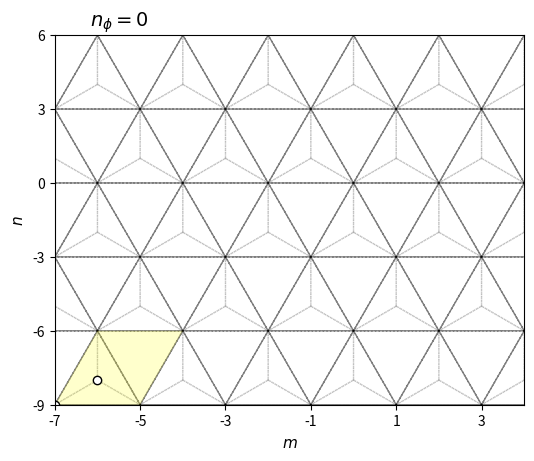

Write the Python code that produced this figure. (Note: this script raises an exception after producing the figure.)
import numpy as np
import matplotlib.pyplot as plt
from matplotlib.patches import Polygon
import matplotlib.gridspec as gridspec

# lattice vectors (normalized)

a1 = (1/2) * np.array([1, np.sqrt(3)])
a2 = (1/2) * np.array([-1, np.sqrt(3)])
avec = np.vstack((a1, a2))

a=1

if __name__ == '__main__':

    fig = plt.figure()

    # gs = gridspec.GridSpec(1, 2, width_ratios=[1.4, 1])

    ax = plt.subplot(111)

    delta = np.zeros((3, 2))
    delta[0, :] = (-1 / 3) * avec[0, :] + (-1 / 3) * avec[1, :]
    delta[1, :] = (2 / 3) * avec[0, :] + (-1 / 3) * avec[1, :]
    delta[2, :] = (-1 / 3) * avec[0, :] + (2 / 3) * avec[1, :]

    secondNN = np.zeros((6, 2))
    # positive direction for A sites / negative direction for B sites
    secondNN[0, :] = avec[0, :]
    secondNN[1, :] = -avec[0, :] + avec[1, :]
    secondNN[2, :] = -avec[1, :]
    # negative direction for A sites / positive direction for B sites
    secondNN[3, :] = avec[1, :]
    secondNN[4, :] = -avec[0, :]
    secondNN[5, :] = avec[0, :] - avec[1, :]

    fifthNN = np.zeros((6, 2))
    fifthNN[0, :] = -avec[0, :] - avec[1, :]
    fifthNN[1, :] = -avec[0, :] + 2 * avec[1, :]
    fifthNN[2, :] = 2 * avec[0, :] - avec[1, :]
    fifthNN[3, :] = avec[0, :] + avec[1, :]
    fifthNN[4, :] = -2 * avec[0, :] + avec[1, :]
    fifthNN[5, :] = avec[0, :] - 2 * avec[1, :]

    for m in range(-6, 6):
        for n in range(-6, 6):
            xcoord = 0 + 2*n*avec[0, 0] + m*avec[0, 0]
            ycoord = 0 + m*avec[0, 1]
            for i in range(3):
                ax.arrow(xcoord, ycoord, delta[i, 0], delta[i, 1], color='gray', width=0.0001, ls=':', alpha=0.5)

    for m in range(-6, 6):
        for n in range(-6, 6):
            xcoord = 0 + 2*n*avec[0, 0] + m*avec[0, 0]
            ycoord = 0 + m*avec[0, 1]
            ax.arrow(xcoord, ycoord, avec[0, 0], avec[0, 1], color='black', width=0.0001, ls='--', alpha=0.5)
            ax.arrow(xcoord, ycoord, 2*avec[0, 0], 0, color='black', width=0.0001, ls='--', alpha=0.5)
            ax.arrow(xcoord, ycoord, avec[0, 0], -avec[0, 1], color='black', width=0.0001, ls='--', alpha=0.5)


    # ax.scatter(delta[:, 0], delta[:, 1], color='blue', zorder=2)
    # ax.scatter(secondNN[0:3, 0], secondNN[0:3, 1], color='green')
    # ax.scatter(secondNN[3:6, 0], secondNN[3:6, 1], color='green', marker='x')
    # ax.scatter(fifthNN[0:3, 0], fifthNN[0:3, 1], color='red', zorder=2)
    # ax.scatter(fifthNN[3:6, 0], fifthNN[3:6, 1], color='red', marker='x', zorder=2)
    ax.set_xlabel('$m$', fontsize=11)
    ax.set_ylabel('$n$', fontsize=11)

    # ax.arrow(0, 0, avec[0, 0], avec[0, 1], color='black', head_width=0.1, length_includes_head=True)
    # ax.arrow(0, 0, avec[1, 0], avec[1, 1], color='black', head_width=0.1, length_includes_head=True)
    # ax.text(avec[0, 0]/3, 0.4, "$\mathbf{a}_1$")
    # ax.text(avec[0, 0]/3, -0.5, "$\mathbf{a}_2$")

    # ax.annotate("", xy=(0, 0), xycoords='data', xytext=(avec[0, 0], avec[0, 1]), textcoords='data',
    #            arrowprops=dict(arrowstyle="<->", connectionstyle="arc3", color='k', lw=2))
    # ax.text(0.00 * avec[0, 0], 0.5 * avec[0, 1], 'a', fontsize=11)

    # ax.annotate("", xy=(0, 0), xycoords='data', xytext=(avec[0, 0], 0), textcoords='data',
    #             arrowprops=dict(arrowstyle="<->", connectionstyle="arc3", color='k', lw=2))
    # ax.text(0.35 * avec[0, 0], -0.4 * avec[0, 1], 'b', fontsize=11)
    #
    # ax.annotate("", xy=(avec[0, 0], 0), xycoords='data', xytext=(avec[0, 0], (1 / 3) * avec[0, 1]), textcoords='data',
    #             arrowprops=dict(arrowstyle="<->", connectionstyle="arc3", color='k', lw=2))
    # ax.text(1.2 * avec[0, 0], 0.25 * (1 / 3) * avec[0, 1], 'c', fontsize=11)


    def xformat(value, tick_number):
        return "{}".format(int(value / (a/2)))

    def yformat(value, tick_number):
        return "{}".format(int(round(value/(np.sqrt(3)/6))))

    ax.set_xlim([-7*avec[0, 0], 4*avec[0, 0]])
    ax.set_xticks(np.arange(-7 * avec[0, 0], 4 * avec[0, 0]+0.1, step=2*avec[0, 0]))
    ax.set_ylim([-3*avec[0, 1], 2*avec[0, 1]])
    ax.set_yticks(np.arange(-3 * avec[0, 1], 2 * avec[0, 1]+0.1, step=avec[0, 1]))

    ax.xaxis.set_major_formatter(plt.FuncFormatter(xformat))
    ax.yaxis.set_major_formatter(plt.FuncFormatter(yformat))

    ax.tick_params(axis='both', which='major', labelsize=10)

    muc = Polygon(((-7*avec[0, 0], -3*avec[0, 1]), (-7*avec[0, 0]+avec[0, 0], -3*avec[0, 1]+avec[0, 1]), (-7*avec[0, 0]+3*avec[0, 0], -3*avec[0, 1]+avec[0, 1]), (-7*avec[0, 0]+2*avec[0, 0], -3*avec[0, 1]+0)), fc=(1, 1, 0, 0.2))

    #uc = Polygon(((0, 0), (avec[0, 0], avec[0, 1]), (3 * avec[0, 0], avec[0, 1]), (2 * avec[0, 0], 0)), fill=False, ec='g')

    fig.text(0.2, 0.9, "$n_\phi=0$", fontsize=14)

    ax.add_artist(muc)
    #ax.add_artist(uc)

    for y in range(1):
        for x in range(1):
            ax.scatter(-7*avec[0, 0]+2*x*avec[0, 0]+y*avec[0, 0]+0, -3*avec[0, 1]+0+y*avec[0, 1], color='k', zorder=2, facecolors='white')
            ax.scatter(-7*avec[0, 0]+delta[1, 0]+2*x*avec[0, 0]+y*avec[0, 0], -3*avec[0, 1]+delta[1, 1]+y*avec[0, 1], color='k', zorder=2, facecolors='white')

    ax.set_aspect('equal', adjustable='box')

########################################################################################################################

    # ax1 = plt.subplot(gs[1])
    #
    # box = ax1.get_position()
    # box.y0 = box.y0 - 0.015
    # box.y1 = box.y1 - 0.015
    # ax1.set_position(box)
    #
    # ax1.grid(True)
    # ax1.spines['left'].set_position('zero')
    # ax1.spines['right'].set_color('none')
    # ax1.spines['bottom'].set_position('zero')
    # ax1.spines['top'].set_color('none')
    #
    # ax1.arrow(0, 0, 3 * np.pi + 1, 0, color='k', head_width=0.1, length_includes_head=True)
    # ax1.arrow(0, 0, 0, 4 * np.pi + 1, color='k', head_width=0.1, length_includes_head=True)
    #
    # ax1.arrow(0, 0, np.pi, -np.pi, color='r', head_width=0.1, length_includes_head=True, ls="--", zorder=3)
    # ax1.arrow(0, 0, 2 * np.pi, 2 * np.pi, color='r', head_width=0.1, length_includes_head=True, ls="--", zorder=3)
    # ax1.plot([np.pi, 3 * np.pi], [-np.pi, np.pi], color='b', linestyle=':', linewidth=1)
    # ax1.plot([2 * np.pi, 3 * np.pi], [2 * np.pi, np.pi], color='b', linestyle=':', linewidth=1)
    #
    # ax1.set_xlim([0 - 1, 3 * np.pi + 1])
    # ax1.set_ylim([-np.pi - 1, 4 * np.pi + 1])
    #
    # muc_r = Polygon(((0, 0), (0, 4 * np.pi), (0.5*np.pi, 4 * np.pi), (0.5*np.pi, 0)), fc=(1, 1, 0, 0.2))
    #
    # ax1.set_xticks(np.arange(0, 4 * np.pi, step=np.pi))
    # ax1.set_yticks(np.arange(-np.pi, 5 * np.pi, step=np.pi))
    #
    #
    # def custom(value, tick_number):
    #
    #     if int(round(value / (np.pi))) == 0:
    #         return 0
    #     elif int(round(value / (np.pi))) == 1:
    #         return "$\pi$"
    #     elif int(round(value / (np.pi))) == -1:
    #         return "$-\pi$"
    #     else:
    #         return "{}$\pi$".format(int(round(value / (np.pi))))
    #
    #
    # ax1.xaxis.set_major_formatter(plt.FuncFormatter(custom))
    # ax1.yaxis.set_major_formatter(plt.FuncFormatter(custom))
    #
    # ax1.tick_params(axis='both', which='major', labelsize=10)
    #
    # ax1.text(3 * np.pi + 1, 0.5, '$x$', fontsize=11)
    # ax1.text(0.5, 4 * np.pi + 1, '$y$', fontsize=11)
    #
    # ax1.text(np.pi / 2 - 1.15, -np.pi / 2 - 0.75, '$\mathbf{b}_1$', fontsize=11)
    # ax1.text(3 * np.pi / 2 - 1.35, 3 * np.pi / 2 + 0.2, '$\mathbf{b}_2$', fontsize=11)
    #
    # # ax.set_xlabel("x")
    # # ax.set_ylabel("y")
    #
    # ax1.add_artist(muc_r)
    #
    # uc_r = Polygon(((0, 0), (0, 4 * np.pi), (np.pi, 4 * np.pi), (np.pi, 0)), fill=False, ec='g', zorder=2)
    # ax1.add_artist(uc_r)
    #
    # ax1.set_aspect('equal', adjustable='box')

    # plt.text(-23, 14, "(a)", fontsize=12)
    # plt.text(-3, 14, "(b)", fontsize=12)

    plt.savefig("/home/<user>/Documents/presentations/2020_02_21/figures/lattice_nu_2_5_nphi_0_lt.png", bbox_inches='tight', dpi=300)
    plt.show()